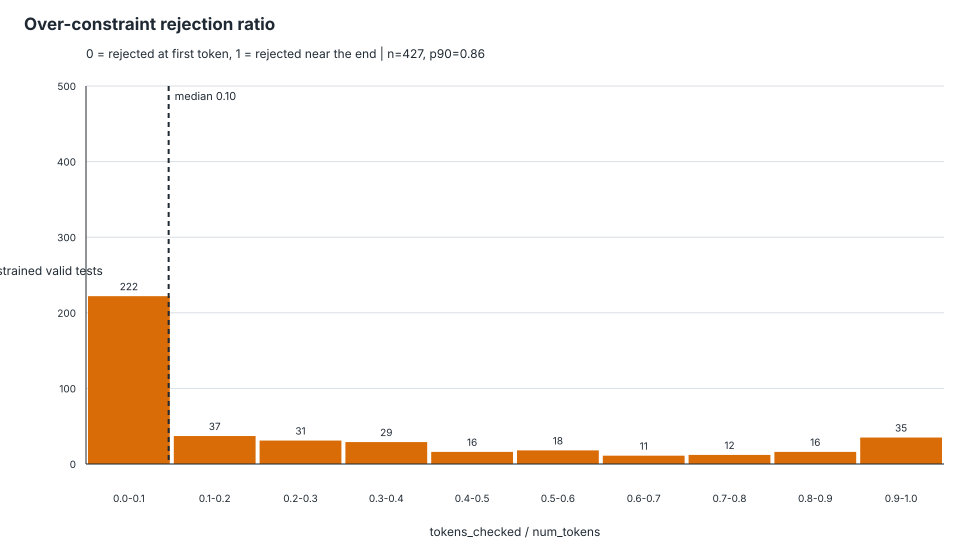

Source data for this figure (header and first rows):
schema_id, test_id, tokens_checked, num_tokens, rejection_ratio, first_rejected_token_index
Github_hard---o10495.json, Github_hard---o10495.json::test_00000, 13, 222, 0.05856, 12
Github_hard---o10495.json, Github_hard---o10495.json::test_00001, 49, 215, 0.2279, 48
Github_hard---o12281.json, Github_hard---o12281.json::test_00000, 2, 293, 0.006826, 1
Github_hard---o12335.json, Github_hard---o12335.json::test_00000, 156, 1132, 0.1378, 155
Github_hard---o12337.json, Github_hard---o12337.json::test_00000, 1487, 1922, 0.7737, 1486
Github_hard---o12337.json, Github_hard---o12337.json::test_00001, 822, 1259, 0.6529, 821
Github_hard---o12459.json, Github_hard---o12459.json::test_00000, 13, 884, 0.01471, 12
Github_hard---o12460.json, Github_hard---o12460.json::test_00000, 13, 926, 0.01404, 12
Github_hard---o12477.json, Github_hard---o12477.json::test_00000, 116, 267, 0.4345, 115
Github_hard---o12498.json, Github_hard---o12498.json::test_00000, 442, 458, 0.9651, 441
Github_hard---o12499.json, Github_hard---o12499.json::test_00000, 304, 645, 0.4713, 303
Github_hard---o12499.json, Github_hard---o12499.json::test_00001, 304, 637, 0.4772, 303
Github_hard---o12613.json, Github_hard---o12613.json::test_00000, 30, 311, 0.09646, 29
Github_hard---o12613.json, Github_hard---o12613.json::test_00001, 29, 310, 0.09355, 28
Github_hard---o12985.json, Github_hard---o12985.json::test_00000, 2, 418, 0.004785, 1
Github_hard---o12985.json, Github_hard---o12985.json::test_00001, 2, 414, 0.004831, 1
Github_hard---o13029.json, Github_hard---o13029.json::test_00000, 2, 3526, 0.0005672, 1
Github_hard---o13029.json, Github_hard---o13029.json::test_00001, 82, 284, 0.2887, 81
Github_hard---o13112.json, Github_hard---o13112.json::test_00003, 308, 363, 0.8485, 307
Github_hard---o13663.json, Github_hard---o13663.json::test_00000, 69, 449, 0.1537, 68
Github_hard---o13663.json, Github_hard---o13663.json::test_00001, 66, 423, 0.156, 65
Github_hard---o14390.json, Github_hard---o14390.json::test_00000, 282, 1183, 0.2384, 281
Github_hard---o14390.json, Github_hard---o14390.json::test_00001, 272, 1161, 0.2343, 271
Github_hard---o14495.json, Github_hard---o14495.json::test_00000, 101, 436, 0.2317, 100
Github_hard---o14528.json, Github_hard---o14528.json::test_00000, 4, 875, 0.004571, 3
Github_hard---o14528.json, Github_hard---o14528.json::test_00001, 4, 875, 0.004571, 3
Github_hard---o16379.json, Github_hard---o16379.json::test_00000, 43, 451, 0.09534, 42
Github_hard---o16379.json, Github_hard---o16379.json::test_00001, 43, 547, 0.07861, 42
Github_hard---o17700.json, Github_hard---o17700.json::test_00000, 8, 216, 0.03704, 7
Github_hard---o17944.json, Github_hard---o17944.json::test_00000, 1, 436, 0.002294, 0
Github_hard---o19225.json, Github_hard---o19225.json::test_00000, 864, 1491, 0.5795, 863
Github_hard---o19225.json, Github_hard---o19225.json::test_00001, 883, 1514, 0.5832, 882
Github_hard---o20390.json, Github_hard---o20390.json::test_00000, 1, 446, 0.002242, 0
Github_hard---o20390.json, Github_hard---o20390.json::test_00001, 1, 466, 0.002146, 0
Github_hard---o2070.json, Github_hard---o2070.json::test_00001, 2, 1294, 0.001546, 1
Github_hard---o21072.json, Github_hard---o21072.json::test_00000, 158, 309, 0.5113, 
Github_hard---o21073.json, Github_hard---o21073.json::test_00000, 157, 279, 0.5627, 
Github_hard---o21074.json, Github_hard---o21074.json::test_00000, 121, 273, 0.4432, 
Github_hard---o21075.json, Github_hard---o21075.json::test_00000, 122, 402, 0.3035, 
Github_hard---o21076.json, Github_hard---o21076.json::test_00000, 153, 263, 0.5817, 
Github_hard---o21699.json, Github_hard---o21699.json::test_00000, 367, 433, 0.8476, 366
Github_hard---o21699.json, Github_hard---o21699.json::test_00001, 338, 404, 0.8366, 337
Github_hard---o21727.json, Github_hard---o21727.json::test_00000, 13, 248, 0.05242, 12
Github_hard---o21727.json, Github_hard---o21727.json::test_00001, 13, 246, 0.05285, 12
Github_hard---o21819.json, Github_hard---o21819.json::test_00000, 2, 481, 0.004158, 1
Github_hard---o21819.json, Github_hard---o21819.json::test_00001, 2, 490, 0.004082, 1
Github_hard---o23178.json, Github_hard---o23178.json::test_00000, 24, 478, 0.05021, 23
Github_hard---o23178.json, Github_hard---o23178.json::test_00001, 25, 447, 0.05593, 24
Github_hard---o23230.json, Github_hard---o23230.json::test_00000, 27, 877, 0.03079, 26
Github_hard---o27023.json, Github_hard---o27023.json::test_00000, 10, 29, 0.3448, 9
Github_hard---o27224.json, Github_hard---o27224.json::test_00000, 131, 235, 0.5574, 130
Github_hard---o27224.json, Github_hard---o27224.json::test_00007, 182, 261, 0.6973, 181
Github_hard---o27790.json, Github_hard---o27790.json::test_00000, 108, 578, 0.1869, 107
Github_hard---o27790.json, Github_hard---o27790.json::test_00001, 108, 567, 0.1905, 107
Github_hard---o27793.json, Github_hard---o27793.json::test_00000, 47, 443, 0.1061, 46
Github_hard---o27793.json, Github_hard---o27793.json::test_00001, 62, 265, 0.234, 61
Github_hard---o29388.json, Github_hard---o29388.json::test_00000, 36, 1004, 0.03586, 35
Github_hard---o29388.json, Github_hard---o29388.json::test_00001, 36, 1074, 0.03352, 35
Github_hard---o29445.json, Github_hard---o29445.json::test_00000, 10, 149, 0.06711, 9
Github_hard---o29445.json, Github_hard---o29445.json::test_00001, 10, 108, 0.09259, 9
... 367 more rows
